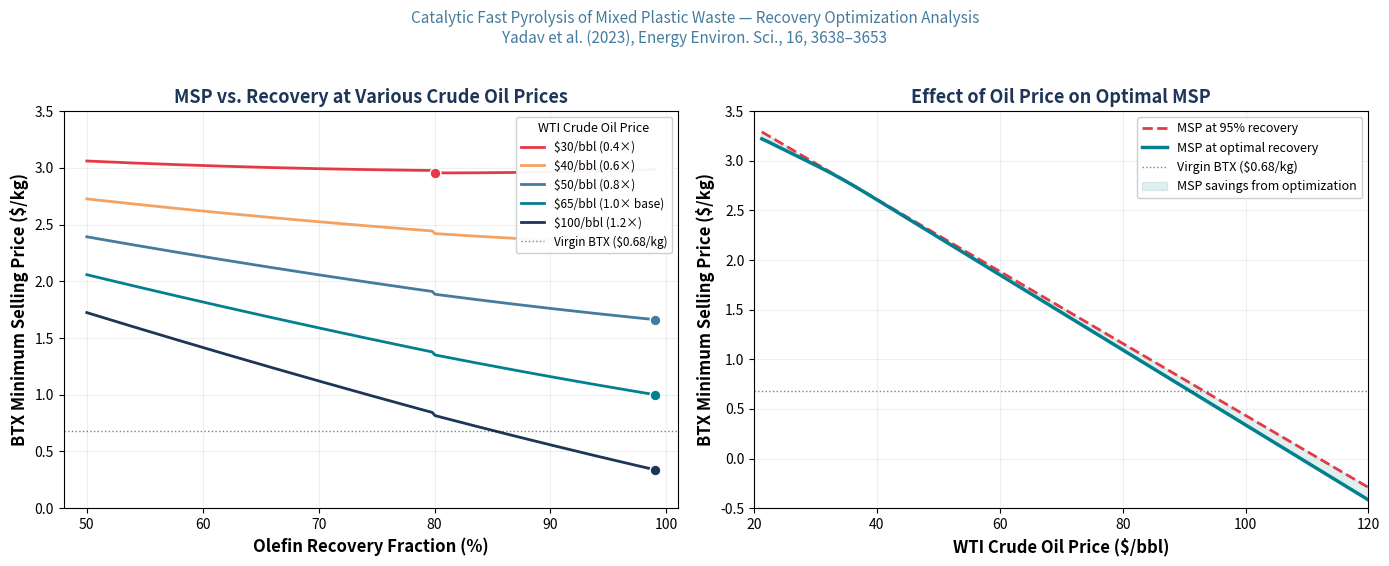

Generate this figure with matplotlib: (Note: this script raises an exception after producing the figure.)
#!/usr/bin/env python3
"""
FINAL Sensitivity Analysis: Olefin Recovery × Olefin Price on BTX MSP
=====================================================================
Paper: Yadav et al. (2023), Energy Environ. Sci., 16, 3638-3653
Case B - Mixed Product | Calibrated to paper's MSP = $1.07/kg

Design Question: How does the target olefin recovery fraction affect
BTX MSP, and how does this interact with co-product price uncertainty?
"""

import numpy as np
import matplotlib.pyplot as plt
import matplotlib
matplotlib.use('Agg')

# ============================================================
# CALIBRATED BASE CASE
# ============================================================
FEED_RATE_KG_YR = 240 * 1000 * 330
BTX_PROD = 15.5e6
ANNUAL_OPEX = 84e6
COPRODUCT_REVENUE = 82e6
PAPER_MSP = 1.07
TIC = 55.8e6
TCI = 107e6
OLEFIN_SEP_TIC = 10.4e6
OTHER_TIC = TIC - OLEFIN_SEP_TIC
CAP_CHARGE = PAPER_MSP * BTX_PROD - ANNUAL_OPEX + COPRODUCT_REVENUE
BASE_RECOVERY = 0.95

OLEFIN_REV_FRAC = 0.60
OLEFIN_REVENUE_BASE = OLEFIN_REV_FRAC * COPRODUCT_REVENUE  # $49.2M at 95%
NON_OLEFIN_REVENUE = (1 - OLEFIN_REV_FRAC) * COPRODUCT_REVENUE  # $32.8M

OLEFIN_MASS = 0.35 * FEED_RATE_KG_YR
AVG_OLEFIN_PRICE = OLEFIN_REVENUE_BASE / (BASE_RECOVERY * OLEFIN_MASS)

TOTAL_UTILITY = 23e6
FEEDSTOCK_COST = 52e6
FIXED_COST = 9e6
OLEFIN_UTIL_FRAC = 0.40
OLEFIN_UTIL_BASE = OLEFIN_UTIL_FRAC * TOTAL_UTILITY
NON_OLEFIN_UTIL = TOTAL_UTILITY - OLEFIN_UTIL_BASE

def olefin_sep_capital(r):
    if isinstance(r, np.ndarray):
        return np.where(r <= 0.80,
            OLEFIN_SEP_TIC * (r / BASE_RECOVERY)**1.5,
            OLEFIN_SEP_TIC * (r / BASE_RECOVERY)**2.5)
    return OLEFIN_SEP_TIC * (r / BASE_RECOVERY)**(1.5 if r <= 0.80 else 2.5)

def olefin_sep_utility(r):
    return OLEFIN_UTIL_BASE * (r / BASE_RECOVERY)**1.8

def get_tci(r):
    return (OTHER_TIC + olefin_sep_capital(r)) * (TCI / TIC)

def calculate_msp(recovery, price_mult=1.0):
    """MSP as function of recovery and olefin price multiplier."""
    new_tci = get_tci(recovery)
    new_cap = CAP_CHARGE * (new_tci / TCI)
    new_opex = FEEDSTOCK_COST + NON_OLEFIN_UTIL + olefin_sep_utility(recovery) + FIXED_COST
    olefin_rev = (recovery / BASE_RECOVERY) * OLEFIN_REVENUE_BASE * price_mult
    total_rev = olefin_rev + NON_OLEFIN_REVENUE
    return (new_opex + new_cap - total_rev) / BTX_PROD

# Validate
assert abs(calculate_msp(0.95, 1.0) - 1.07) < 0.01, "Calibration failed"

# ============================================================
# 1D SENSITIVITY: MSP vs Recovery at different price levels
# ============================================================
recovery_range = np.linspace(0.50, 0.99, 200)
price_multipliers = [0.4, 0.6, 0.8, 1.0, 1.2]  # relative to base olefin prices

# Corresponding crude oil context (from paper Fig 5d):
# 0.4x → ~$30/bbl WTI, 0.6x → ~$40/bbl, 0.8x → ~$50/bbl, 1.0x → ~$65/bbl, 1.2x → ~$100/bbl

TEAL = '#028090'
CORAL = '#E63946'
NAVY = '#1D3557'
GOLD = '#F4A261'
SAGE = '#2A9D8F'
LIGHT = '#A8DADC'
GRAY = '#457B9D'

fig, axes = plt.subplots(1, 2, figsize=(14, 5.5))
plt.subplots_adjust(wspace=0.30)

# --- PLOT 1: MSP curves at different price levels ---
ax1 = axes[0]
colors = [CORAL, GOLD, GRAY, TEAL, NAVY]
labels_price = ['$30/bbl (0.4×)', '$40/bbl (0.6×)', '$50/bbl (0.8×)', 
                '$65/bbl (1.0× base)', '$100/bbl (1.2×)']

opt_recoveries = []
opt_msps = []

for pm, c, lab in zip(price_multipliers, colors, labels_price):
    msps = np.array([calculate_msp(r, pm) for r in recovery_range])
    ax1.plot(recovery_range*100, msps, color=c, linewidth=2, label=lab)
    
    idx = np.argmin(msps)
    opt_r = recovery_range[idx]
    opt_m = msps[idx]
    opt_recoveries.append(opt_r)
    opt_msps.append(opt_m)
    
    # Mark optimal point
    ax1.scatter([opt_r*100], [opt_m], color=c, s=60, zorder=5, edgecolors='white', linewidth=1)

ax1.axhline(y=0.68, color='black', linestyle=':', linewidth=1, alpha=0.5, label='Virgin BTX ($0.68/kg)')
ax1.set_xlabel('Olefin Recovery Fraction (%)', fontsize=12, fontweight='bold')
ax1.set_ylabel('BTX Minimum Selling Price ($/kg)', fontsize=12, fontweight='bold')
ax1.set_title('MSP vs. Recovery at Various Crude Oil Prices', fontsize=13, fontweight='bold', color=NAVY)
ax1.legend(fontsize=8.5, loc='upper right', framealpha=0.95, title='WTI Crude Oil Price', title_fontsize=9)
ax1.set_xlim(48, 101)
ax1.set_ylim(0.0, 3.5)
ax1.grid(True, alpha=0.2)

# --- PLOT 2: Optimal recovery vs price, and MSP gap to virgin ---
ax2 = axes[1]

# Wider range of price multipliers
pm_range = np.linspace(0.3, 1.5, 100)
opt_recs = []
opt_msps_wide = []
msp_at_95 = []

for pm in pm_range:
    msps = [calculate_msp(r, pm) for r in recovery_range]
    idx = np.argmin(msps)
    opt_recs.append(recovery_range[idx])
    opt_msps_wide.append(msps[idx])
    msp_at_95.append(calculate_msp(0.95, pm))

opt_recs = np.array(opt_recs)
opt_msps_wide = np.array(opt_msps_wide)
msp_at_95 = np.array(msp_at_95)

# WTI prices corresponding to multipliers (linear approx from paper Fig S7)
wti_prices = 30 + (pm_range - 0.4) * (100 - 30) / (1.2 - 0.4)

ax2.plot(wti_prices, msp_at_95, color=CORAL, linewidth=2, linestyle='--', label='MSP at 95% recovery')
ax2.plot(wti_prices, opt_msps_wide, color=TEAL, linewidth=2.5, label='MSP at optimal recovery')
ax2.axhline(y=0.68, color='black', linestyle=':', linewidth=1, alpha=0.5, label='Virgin BTX ($0.68/kg)')

# Shade the savings region
ax2.fill_between(wti_prices, msp_at_95, opt_msps_wide, alpha=0.15, color=SAGE, label='MSP savings from optimization')

# Mark crossover with virgin BTX
cross_idx = np.argmin(np.abs(opt_msps_wide - 0.68))
cross_wti = wti_prices[cross_idx]

ax2.set_xlabel('WTI Crude Oil Price ($/bbl)', fontsize=12, fontweight='bold')
ax2.set_ylabel('BTX Minimum Selling Price ($/kg)', fontsize=12, fontweight='bold')
ax2.set_title('Effect of Oil Price on Optimal MSP', fontsize=13, fontweight='bold', color=NAVY)
ax2.legend(fontsize=9, loc='upper right', framealpha=0.95)
ax2.set_xlim(20, 120)
ax2.set_ylim(-0.5, 3.5)
ax2.grid(True, alpha=0.2)

plt.suptitle('Catalytic Fast Pyrolysis of Mixed Plastic Waste — Recovery Optimization Analysis\n'
             'Yadav et al. (2023), Energy Environ. Sci., 16, 3638–3653',
             fontsize=11, y=1.02, color=GRAY, style='italic')

plt.tight_layout()
plt.savefig('/home/claude/fig1_main_sensitivity.png', dpi=200, bbox_inches='tight', facecolor='white')
plt.close()
print("[Fig 1 saved]")

# ============================================================
# PLOT 3: Cost component breakdown bar chart
# ============================================================
fig2, ax3 = plt.subplots(figsize=(10, 5.5))

rpts = np.array([0.50, 0.60, 0.70, 0.80, 0.90, 0.95, 0.99])
x_pos = np.arange(len(rpts))
w = 0.6

# Components per kg BTX
feedstock_per_kg = FEEDSTOCK_COST / BTX_PROD
fixed_per_kg = FIXED_COST / BTX_PROD
non_olefin_util_per_kg = NON_OLEFIN_UTIL / BTX_PROD
non_olefin_rev_per_kg = NON_OLEFIN_REVENUE / BTX_PROD

olefin_cap_per_kg = np.array([CAP_CHARGE*(get_tci(r)/TCI)/BTX_PROD for r in rpts])
olefin_opex_per_kg = np.array([olefin_sep_utility(r)/BTX_PROD for r in rpts])
other_cap_per_kg = np.array([CAP_CHARGE*(OTHER_TIC*(TCI/TIC)/TCI)/BTX_PROD for _ in rpts])
olefin_rev_per_kg = np.array([(r/BASE_RECOVERY)*OLEFIN_REVENUE_BASE/BTX_PROD for r in rpts])

# Stacked bars (costs positive, revenue negative)
bottom = np.zeros(len(rpts))
ax3.bar(x_pos, np.full(len(rpts), feedstock_per_kg), w, bottom=bottom, color=CORAL, alpha=0.8, label='Feedstock')
bottom += feedstock_per_kg
ax3.bar(x_pos, other_cap_per_kg, w, bottom=bottom, color=NAVY, alpha=0.8, label='Non-sep Capital')
bottom += other_cap_per_kg
ax3.bar(x_pos, olefin_cap_per_kg, w, bottom=bottom, color=NAVY, alpha=0.5, label='Olefin Sep Capital', hatch='//')
bottom += olefin_cap_per_kg
ax3.bar(x_pos, np.full(len(rpts), non_olefin_util_per_kg), w, bottom=bottom, color=GRAY, alpha=0.7, label='Other Utilities')
bottom += non_olefin_util_per_kg
ax3.bar(x_pos, olefin_opex_per_kg, w, bottom=bottom, color=GRAY, alpha=0.4, label='Olefin Sep Utilities', hatch='//')
bottom += olefin_opex_per_kg
ax3.bar(x_pos, np.full(len(rpts), fixed_per_kg), w, bottom=bottom, color=LIGHT, alpha=0.8, label='Fixed Costs')

# Revenue bars (negative)
ax3.bar(x_pos, -np.full(len(rpts), non_olefin_rev_per_kg), w, color=SAGE, alpha=0.8, label='Non-olefin Revenue')
ax3.bar(x_pos, -olefin_rev_per_kg, w, bottom=-np.full(len(rpts), non_olefin_rev_per_kg), 
        color=SAGE, alpha=0.5, label='Olefin Revenue', hatch='//')

# MSP line
msps = np.array([calculate_msp(r) for r in rpts])
ax3.plot(x_pos, msps, color='black', linewidth=2.5, marker='D', markersize=7, label='Net MSP', zorder=5)

ax3.set_xticks(x_pos)
ax3.set_xticklabels([f'{r:.0%}' for r in rpts])
ax3.set_xlabel('Olefin Recovery Fraction', fontsize=12, fontweight='bold')
ax3.set_ylabel('Cost / Revenue per kg BTX ($/kg)', fontsize=12, fontweight='bold')
ax3.set_title('MSP Decomposition by Recovery Fraction', fontsize=13, fontweight='bold', color=NAVY)
ax3.axhline(y=0, color='black', linewidth=0.5)
ax3.axhline(y=0.68, color=CORAL, linewidth=1.5, linestyle='--', alpha=0.7)
ax3.text(6.3, 0.75, 'Virgin BTX', fontsize=8, color=CORAL)
ax3.legend(fontsize=7.5, loc='upper left', ncol=2, framealpha=0.95)
ax3.grid(True, alpha=0.2, axis='y')

plt.tight_layout()
plt.savefig('/home/claude/fig2_decomposition.png', dpi=200, bbox_inches='tight', facecolor='white')
plt.close()
print("[Fig 2 saved]")

# ============================================================
# PLOT 4: Simplified flowsheet with design variable highlighted
# ============================================================
fig3, ax4 = plt.subplots(figsize=(11, 3.5))
ax4.set_xlim(0, 11)
ax4.set_ylim(0, 3.5)
ax4.axis('off')

blocks = [
    (0.2, 1.2, 1.8, 1.1, 'Feedstock\nPretreatment', LIGHT, '$4.2M'),
    (2.5, 1.2, 2.0, 1.1, 'Catalytic Fast\nPyrolysis (670°C)', SAGE, '$24.0M'),
    (5.0, 1.2, 1.8, 1.1, 'Phase\nSeparation', LIGHT, '$2.3M'),
    (7.3, 0.1, 2.0, 1.1, 'Olefin Recovery\n(−103°C, 37 bar)', CORAL, '$10.4M'),
    (7.3, 2.3, 2.0, 0.9, 'Aromatics\nRecovery', LIGHT, '$3.8M'),
]

for x, y, w, h, text, color, cost in blocks:
    rect = plt.Rectangle((x, y), w, h, facecolor=color, edgecolor=NAVY, linewidth=1.5, alpha=0.65)
    ax4.add_patch(rect)
    ax4.text(x+w/2, y+h/2+0.08, text, ha='center', va='center', fontsize=7.5, fontweight='bold', color=NAVY)
    ax4.text(x+w/2, y+0.12, cost, ha='center', va='center', fontsize=6.5, color=NAVY, style='italic')

ap = dict(arrowstyle='->', color=NAVY, lw=1.5)
ax4.annotate('', xy=(2.4, 1.75), xytext=(2.0, 1.75), arrowprops=ap)
ax4.annotate('', xy=(4.9, 1.75), xytext=(4.5, 1.75), arrowprops=ap)
ax4.annotate('', xy=(7.2, 0.65), xytext=(6.8, 1.5), arrowprops=ap)
ax4.annotate('', xy=(7.2, 2.6), xytext=(6.8, 1.9), arrowprops=ap)

ax4.text(0.1, 3.1, '240 TPD Mixed\nPlastic Waste', fontsize=8, color=NAVY, fontweight='bold')
ax4.annotate('', xy=(0.3, 2.3), xytext=(0.5, 2.9), arrowprops=ap)

ax4.text(9.5, 0.5, 'Ethylene, Propylene,\nButene (35 wt%)', fontsize=7, color=NAVY)
ax4.text(9.5, 2.5, 'BTX (22 wt%)\n→ MSP = $1.07/kg', fontsize=7, color=NAVY, fontweight='bold')

highlight = plt.Rectangle((7.15, -0.05), 2.3, 1.35, fill=False, 
                           edgecolor=CORAL, linewidth=3, linestyle='--')
ax4.add_patch(highlight)
ax4.text(8.3, -0.35, 'DESIGN VARIABLE: Olefin Recovery %', fontsize=8.5, 
         color=CORAL, fontweight='bold', ha='center',
         bbox=dict(boxstyle='round,pad=0.3', facecolor='white', edgecolor=CORAL))

ax4.set_title('Case B — Mixed Product Process Flow (TIC = $55.8M, TCI = $107M)',
              fontsize=11, fontweight='bold', color=NAVY, pad=8)

plt.tight_layout()
plt.savefig('/home/claude/fig3_flowsheet.png', dpi=200, bbox_inches='tight', facecolor='white')
plt.close()
print("[Fig 3 saved]")

# ============================================================
# PRINT FINAL SUMMARY TABLE
# ============================================================
print("\n" + "=" * 80)
print("FINAL RESULTS SUMMARY")
print("=" * 80)
print(f"\nKey Finding: At base-case olefin prices (~$65/bbl WTI context),")
print(f"olefin recovery should be MAXIMIZED (>95%) because co-product")
print(f"revenue exceeds marginal separation costs at all recovery levels.")
print(f"\nHowever, at low crude oil prices (<$40/bbl), where olefin prices")
print(f"drop to ~60% of base, an interior optimum emerges near 80-85%")
print(f"recovery, where further cryogenic separation is not justified.")

print(f"\n{'Scenario':<30} {'Opt. Recovery':<15} {'MSP ($/kg)':<12} {'vs Base':<12}")
print("-" * 70)
for pm, lab in zip([0.4, 0.6, 0.8, 1.0, 1.2], 
                    ['Low ($30/bbl)', 'Low-mid ($40/bbl)', 'Mid ($50/bbl)', 
                     'Base ($65/bbl)', 'High ($100/bbl)']):
    msps_scan = [calculate_msp(r, pm) for r in recovery_range]
    idx = np.argmin(msps_scan)
    opt_r = recovery_range[idx]
    opt_m = msps_scan[idx]
    base_m = calculate_msp(0.95, pm)
    delta = opt_m - base_m
    print(f"{lab:<30} {opt_r:<15.0%} ${opt_m:<11.2f} ${delta:+.2f}")

print(f"\n{'Parameter':<40} {'Base Case':<15} {'Unit'}")
print("-" * 60)
print(f"{'Plant capacity':<40} {'240':<15} {'TPD'}")
print(f"{'BTX production':<40} {'15.5':<15} {'M kg/yr'}")
print(f"{'Total Capital Investment':<40} {'$107':<15} {'M'}")
print(f"{'Olefin Sep. Installed Capital':<40} {'$10.4':<15} {'M (20% of TIC)'}")
print(f"{'Annual OPEX':<40} {'$84':<15} {'M/yr'}")
print(f"{'Co-product Revenue':<40} {'$82':<15} {'M/yr'}")
print(f"{'Olefin Revenue (est.)':<40} {'$49':<15} {'M/yr (60% of total)'}")
print(f"{'BTX MSP (base case)':<40} {'$1.07':<15} {'$/kg'}")
print(f"{'Virgin BTX price':<40} {'$0.68':<15} {'$/kg'}")
